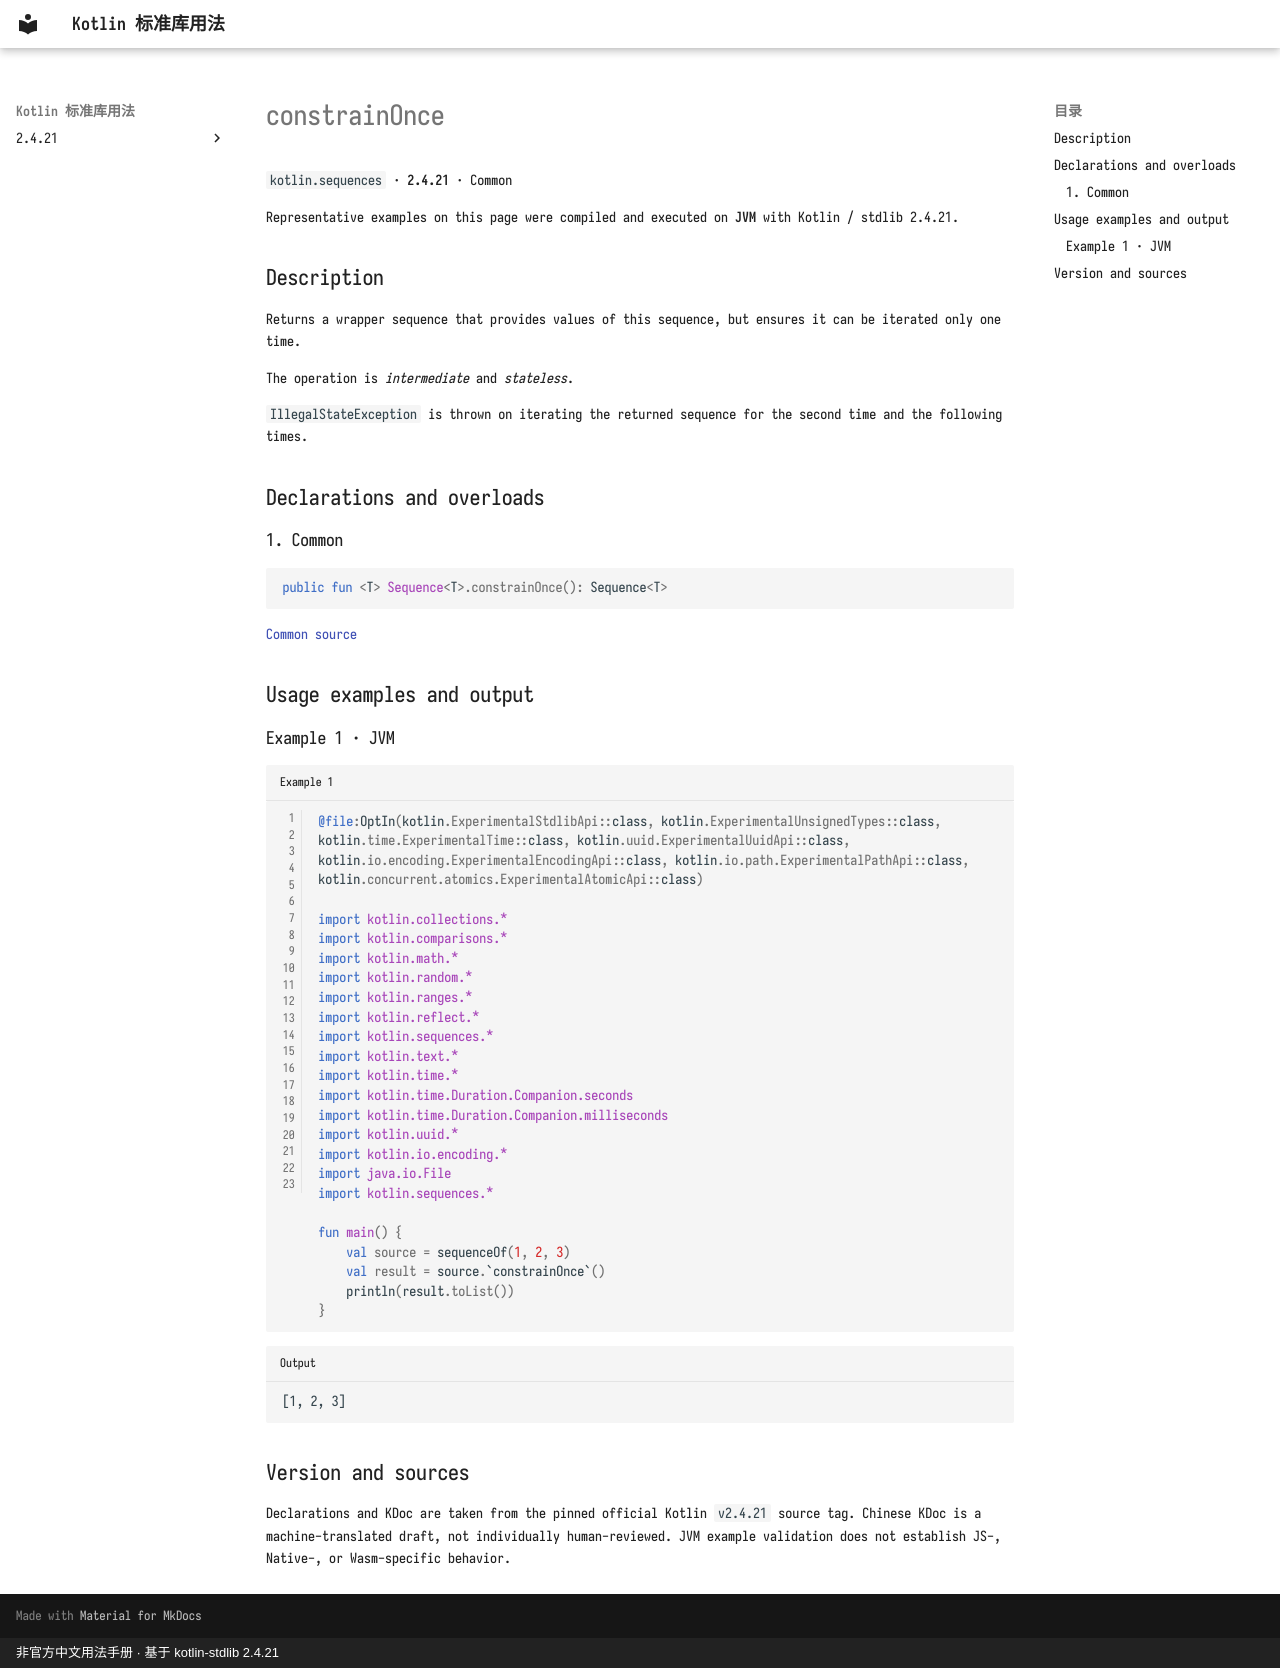

repository: oooooooko/kotlin-stdlib-docs · page: en/api/kotlin.sequences/constrainonce--26cbc190/index.html · generator: mkdocs · copyright: 非官方中文用法手册 · 基于 kotlin-stdlib 2.4.21

# constrainOnce

`kotlin.sequences` · **2.4.21** · Common

Representative examples on this page were compiled and executed on **JVM** with Kotlin / stdlib 2.4.21.

## Description

Returns a wrapper sequence that provides values of this sequence, but ensures it can be iterated only one time.

The operation is _intermediate_ and _stateless_.

`IllegalStateException` is thrown on iterating the returned sequence for the second time and the following times.

## Declarations and overloads

### 1. Common

```kotlin
public fun <T> Sequence<T>.constrainOnce(): Sequence<T>
```

[Common source](https://github.com/JetBrains/kotlin/blob/v2.4.21/libraries/stdlib/src/kotlin/collections/Sequences.kt#L666)

## Usage examples and output

### Example 1 · JVM

```kotlin title="Example 1" linenums="1"
@file:OptIn(kotlin.ExperimentalStdlibApi::class, kotlin.ExperimentalUnsignedTypes::class, kotlin.time.ExperimentalTime::class, kotlin.uuid.ExperimentalUuidApi::class, kotlin.io.encoding.ExperimentalEncodingApi::class, kotlin.io.path.ExperimentalPathApi::class, kotlin.concurrent.atomics.ExperimentalAtomicApi::class)

import kotlin.collections.*
import kotlin.comparisons.*
import kotlin.math.*
import kotlin.random.*
import kotlin.ranges.*
import kotlin.reflect.*
import kotlin.sequences.*
import kotlin.text.*
import kotlin.time.*
import kotlin.time.Duration.Companion.seconds
import kotlin.time.Duration.Companion.milliseconds
import kotlin.uuid.*
import kotlin.io.encoding.*
import java.io.File
import kotlin.sequences.*

fun main() {
    val source = sequenceOf(1, 2, 3)
    val result = source.`constrainOnce`()
    println(result.toList())
}
```

```text title="Output"
[1, 2, 3]
```

## Version and sources

Declarations and KDoc are taken from the pinned official Kotlin `v2.4.21` source tag. Chinese KDoc is a machine-translated draft, not individually human-reviewed. JVM example validation does not establish JS-, Native-, or Wasm-specific behavior.
